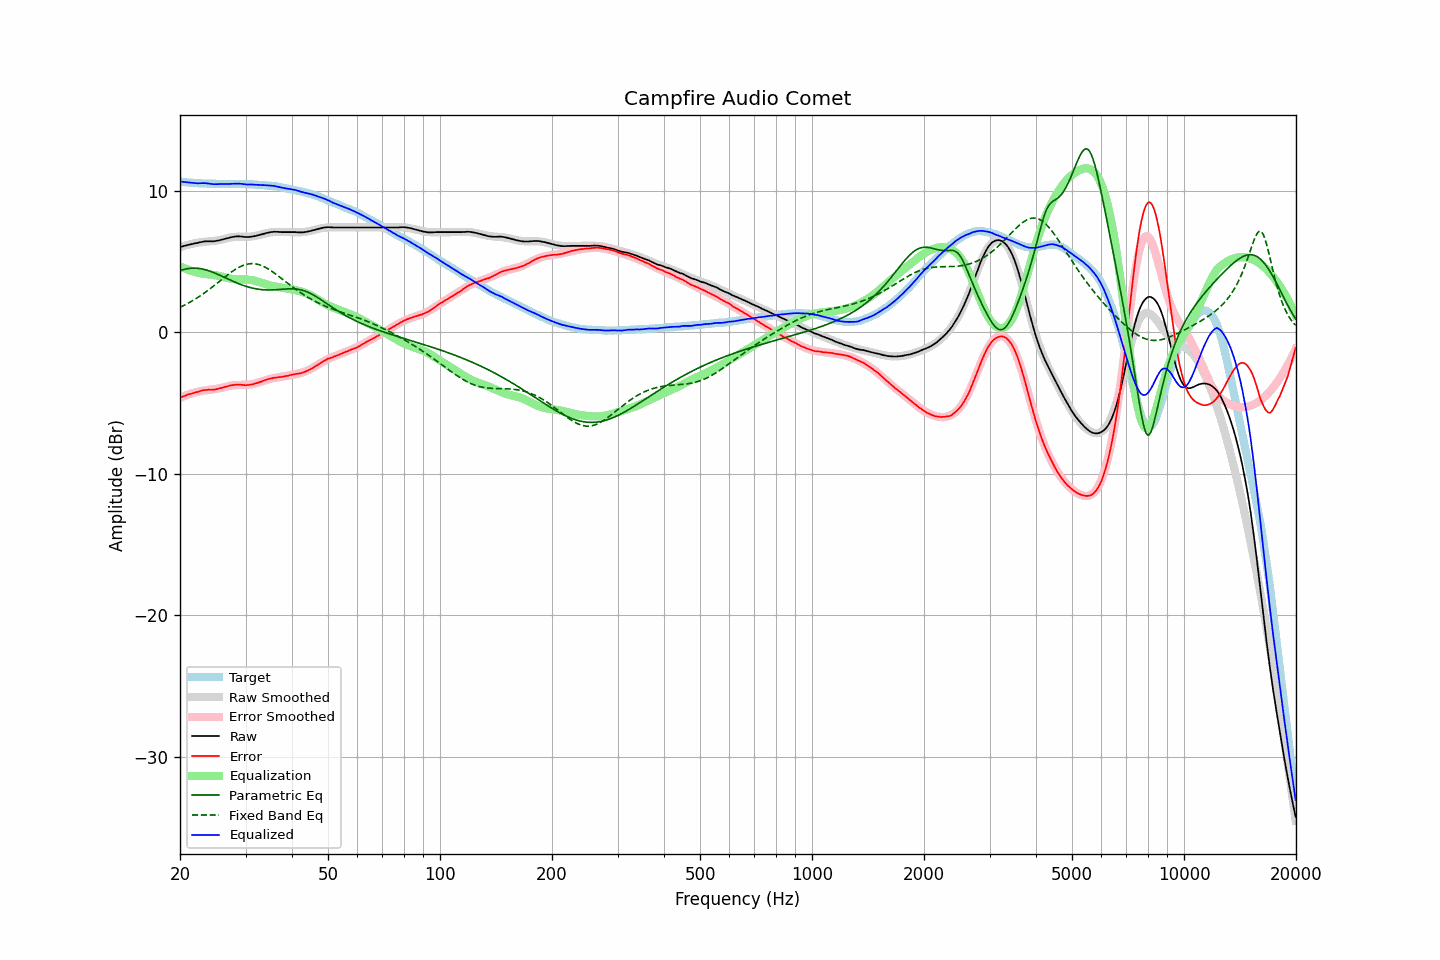

The table this chart was drawn from, first rows:
frequency, raw, error, smoothed, error_smoothed, equalization, parametric_eq, fixed_band_eq, equalized_raw, equalized_smoothed, target
20.00, 6.01, -4.63, 6.00, -4.64, 4.64, 4.34, 1.76, 10.65, 10.64, 10.64
20.20, 6.04, -4.59, 6.04, -4.59, 4.59, 4.38, 1.81, 10.63, 10.63, 10.63
20.40, 6.08, -4.54, 6.07, -4.54, 4.54, 4.41, 1.87, 10.62, 10.62, 10.62
20.61, 6.11, -4.50, 6.11, -4.50, 4.50, 4.45, 1.92, 10.60, 10.60, 10.61
20.81, 6.14, -4.45, 6.14, -4.45, 4.45, 4.47, 1.98, 10.59, 10.59, 10.59
21.02, 6.17, -4.41, 6.17, -4.41, 4.41, 4.49, 2.04, 10.58, 10.58, 10.58
21.23, 6.19, -4.38, 6.20, -4.37, 4.37, 4.51, 2.11, 10.56, 10.57, 10.56
21.44, 6.22, -4.36, 6.23, -4.33, 4.33, 4.52, 2.17, 10.55, 10.56, 10.57
21.66, 6.24, -4.32, 6.25, -4.30, 4.30, 4.53, 2.24, 10.54, 10.55, 10.55
21.87, 6.27, -4.28, 6.28, -4.27, 4.27, 4.53, 2.31, 10.53, 10.54, 10.55
22.09, 6.29, -4.24, 6.30, -4.24, 4.24, 4.52, 2.38, 10.52, 10.53, 10.53
22.31, 6.31, -4.22, 6.32, -4.21, 4.21, 4.51, 2.45, 10.52, 10.53, 10.53
22.54, 6.34, -4.18, 6.34, -4.18, 4.18, 4.50, 2.52, 10.52, 10.52, 10.52
22.76, 6.37, -4.15, 6.35, -4.16, 4.16, 4.48, 2.60, 10.53, 10.51, 10.52
22.99, 6.39, -4.12, 6.37, -4.14, 4.14, 4.46, 2.68, 10.53, 10.51, 10.51
23.22, 6.41, -4.09, 6.38, -4.12, 4.12, 4.44, 2.76, 10.53, 10.50, 10.49
23.45, 6.42, -4.09, 6.39, -4.11, 4.11, 4.41, 2.84, 10.52, 10.50, 10.50
23.69, 6.42, -4.07, 6.40, -4.09, 4.09, 4.37, 2.92, 10.51, 10.49, 10.49
23.92, 6.42, -4.06, 6.41, -4.08, 4.08, 4.34, 3.01, 10.49, 10.49, 10.48
24.16, 6.42, -4.07, 6.42, -4.06, 4.06, 4.30, 3.09, 10.48, 10.49, 10.49
24.40, 6.42, -4.07, 6.43, -4.05, 4.05, 4.25, 3.18, 10.47, 10.48, 10.49
24.65, 6.42, -4.07, 6.45, -4.03, 4.03, 4.21, 3.27, 10.45, 10.48, 10.49
24.89, 6.44, -4.05, 6.46, -4.02, 4.02, 4.16, 3.36, 10.46, 10.48, 10.48
25.14, 6.46, -4.01, 6.48, -4.00, 4.00, 4.11, 3.45, 10.46, 10.48, 10.47
25.39, 6.48, -3.99, 6.49, -3.98, 3.98, 4.06, 3.54, 10.46, 10.47, 10.47
25.65, 6.51, -3.96, 6.52, -3.96, 3.96, 4.01, 3.63, 10.46, 10.47, 10.47
25.91, 6.54, -3.93, 6.54, -3.93, 3.93, 3.96, 3.72, 10.47, 10.47, 10.47
26.16, 6.57, -3.91, 6.57, -3.90, 3.90, 3.90, 3.82, 10.47, 10.47, 10.48
26.43, 6.60, -3.88, 6.60, -3.87, 3.87, 3.85, 3.91, 10.47, 10.47, 10.47
26.69, 6.63, -3.84, 6.63, -3.84, 3.84, 3.80, 4.00, 10.47, 10.47, 10.47
26.96, 6.66, -3.81, 6.66, -3.81, 3.81, 3.74, 4.08, 10.47, 10.47, 10.47
27.23, 6.69, -3.78, 6.68, -3.79, 3.79, 3.69, 4.17, 10.48, 10.47, 10.47
27.50, 6.72, -3.75, 6.70, -3.77, 3.77, 3.64, 4.25, 10.49, 10.47, 10.46
27.77, 6.74, -3.73, 6.72, -3.75, 3.75, 3.59, 4.33, 10.49, 10.47, 10.47
28.05, 6.75, -3.72, 6.73, -3.74, 3.74, 3.54, 4.41, 10.49, 10.47, 10.47
28.33, 6.77, -3.71, 6.74, -3.73, 3.73, 3.49, 4.48, 10.50, 10.47, 10.48
28.62, 6.77, -3.71, 6.74, -3.73, 3.73, 3.44, 4.54, 10.50, 10.47, 10.47
28.90, 6.77, -3.71, 6.75, -3.73, 3.73, 3.40, 4.60, 10.49, 10.47, 10.48
29.19, 6.76, -3.72, 6.75, -3.72, 3.72, 3.36, 4.66, 10.48, 10.47, 10.48
29.48, 6.75, -3.73, 6.74, -3.72, 3.72, 3.32, 4.71, 10.47, 10.47, 10.47
29.78, 6.73, -3.74, 6.74, -3.72, 3.72, 3.28, 4.75, 10.45, 10.47, 10.47
30.08, 6.72, -3.75, 6.74, -3.72, 3.72, 3.24, 4.78, 10.44, 10.46, 10.47
30.38, 6.72, -3.74, 6.74, -3.71, 3.71, 3.20, 4.81, 10.43, 10.46, 10.45
30.68, 6.73, -3.72, 6.75, -3.70, 3.70, 3.17, 4.83, 10.43, 10.45, 10.45
30.99, 6.74, -3.71, 6.76, -3.69, 3.69, 3.14, 4.84, 10.43, 10.45, 10.45
31.30, 6.76, -3.68, 6.77, -3.67, 3.67, 3.11, 4.84, 10.43, 10.44, 10.44
31.61, 6.78, -3.66, 6.79, -3.65, 3.65, 3.09, 4.84, 10.42, 10.43, 10.44
31.93, 6.80, -3.62, 6.81, -3.62, 3.62, 3.07, 4.83, 10.41, 10.42, 10.41
32.24, 6.83, -3.59, 6.83, -3.58, 3.58, 3.05, 4.80, 10.41, 10.42, 10.42
32.57, 6.86, -3.55, 6.86, -3.55, 3.55, 3.03, 4.77, 10.41, 10.41, 10.40
32.89, 6.89, -3.51, 6.89, -3.51, 3.51, 3.02, 4.74, 10.40, 10.40, 10.40
33.22, 6.92, -3.48, 6.92, -3.47, 3.47, 3.00, 4.69, 10.39, 10.39, 10.39
33.55, 6.96, -3.43, 6.95, -3.43, 3.43, 2.99, 4.64, 10.39, 10.38, 10.39
33.89, 6.99, -3.39, 6.98, -3.40, 3.40, 2.99, 4.59, 10.38, 10.38, 10.37
34.23, 7.01, -3.35, 7.00, -3.36, 3.36, 2.98, 4.53, 10.37, 10.37, 10.36
34.57, 7.04, -3.31, 7.03, -3.33, 3.33, 2.98, 4.46, 10.37, 10.36, 10.35
34.92, 7.06, -3.28, 7.04, -3.30, 3.30, 2.98, 4.39, 10.36, 10.34, 10.33
35.27, 7.08, -3.27, 7.06, -3.27, 3.27, 2.98, 4.31, 10.35, 10.33, 10.35
35.62, 7.09, -3.23, 7.07, -3.25, 3.25, 2.99, 4.23, 10.34, 10.32, 10.32
35.97, 7.10, -3.22, 7.08, -3.23, 3.23, 2.99, 4.15, 10.32, 10.31, 10.31
... 635 more rows
